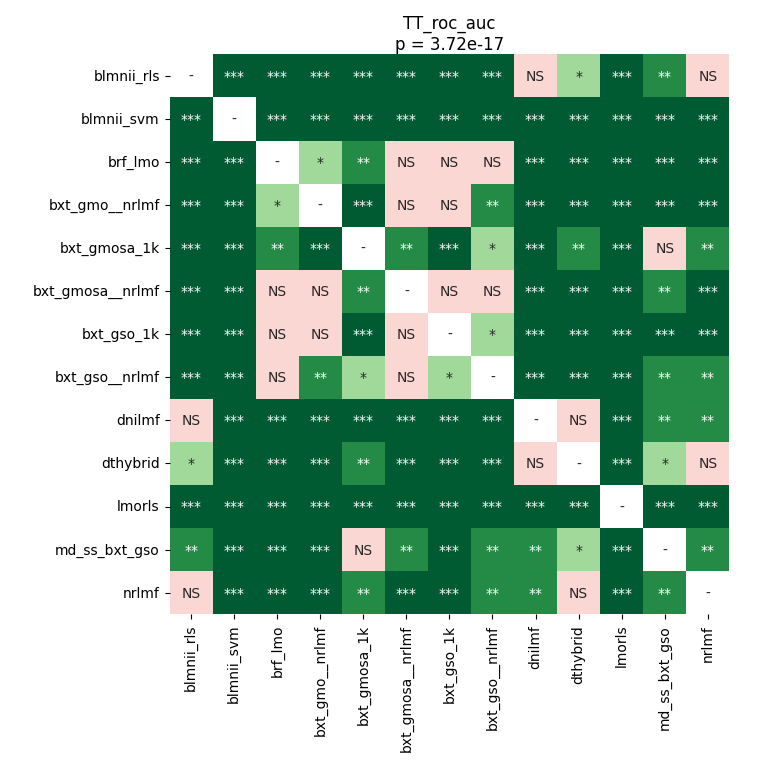

Values plotted in this chart, from the file beside it:
	blmnii_rls	blmnii_svm	brf_lmo	bxt_gmo__nrlmf	bxt_gmosa_1k	bxt_gmosa__nrlmf	bxt_gso_1k	bxt_gso__nrlmf	dnilmf	dthybrid	lmorls	md_ss_bxt_gso	nrlmf
blmnii_rls	1.0	7.43865966796875e-05	0.00014	0.0001879	0.000923	0.00014	0.0001879	7.43865966796875e-05	0.3958	0.01339	7.43865966796875e-05	0.005346	0.08605
blmnii_svm	7.43865966796875e-05	1.0	7.43865966796875e-05	7.43865966796875e-05	7.43865966796875e-05	7.43865966796875e-05	7.43865966796875e-05	7.43865966796875e-05	7.43865966796875e-05	7.43865966796875e-05	0.0005175	7.43865966796875e-05	7.43865966796875e-05
brf_lmo	0.00014	7.43865966796875e-05	1.0	0.01339	0.001861	0.4505	0.3958	0.6123	7.43865966796875e-05	0.0001879	7.43865966796875e-05	0.0005175	7.43865966796875e-05
bxt_gmo__nrlmf	0.0001879	7.43865966796875e-05	0.01339	1.0	0.0005175	0.3774	0.12	0.005346	7.43865966796875e-05	0.0001879	7.43865966796875e-05	7.43865966796875e-05	7.43865966796875e-05
bxt_gmosa_1k	0.000923	7.43865966796875e-05	0.001861	0.0005175	1.0	0.001144	7.43865966796875e-05	0.01339	0.0005175	0.005346	7.43865966796875e-05	0.3102	0.001861
bxt_gmosa__nrlmf	0.00014	7.43865966796875e-05	0.4505	0.3774	0.001144	1.0	0.6772	0.3543	0.0003967	0.0002975	7.43865966796875e-05	0.001861	0.0006943
bxt_gso_1k	0.0001879	7.43865966796875e-05	0.3958	0.12	7.43865966796875e-05	0.6772	1.0	0.03426	7.43865966796875e-05	0.0002975	7.43865966796875e-05	7.43865966796875e-05	7.43865966796875e-05
bxt_gso__nrlmf	7.43865966796875e-05	7.43865966796875e-05	0.6123	0.005346	0.01339	0.3543	0.03426	1.0	0.0003967	0.0006943	7.43865966796875e-05	0.003612	0.001144
dnilmf	0.3958	7.43865966796875e-05	7.43865966796875e-05	7.43865966796875e-05	0.0005175	0.0003967	7.43865966796875e-05	0.0003967	1.0	0.7436	7.43865966796875e-05	0.001144	0.003612
dthybrid	0.01339	7.43865966796875e-05	0.0001879	0.0001879	0.005346	0.0002975	0.0002975	0.0006943	0.7436	1.0	7.43865966796875e-05	0.0186	0.3543
lmorls	7.43865966796875e-05	0.0005175	7.43865966796875e-05	7.43865966796875e-05	7.43865966796875e-05	7.43865966796875e-05	7.43865966796875e-05	7.43865966796875e-05	7.43865966796875e-05	7.43865966796875e-05	1.0	7.43865966796875e-05	7.43865966796875e-05
md_ss_bxt_gso	0.005346	7.43865966796875e-05	0.0005175	7.43865966796875e-05	0.3102	0.001861	7.43865966796875e-05	0.003612	0.001144	0.0186	7.43865966796875e-05	1.0	0.002975
nrlmf	0.08605	7.43865966796875e-05	7.43865966796875e-05	7.43865966796875e-05	0.001861	0.0006943	7.43865966796875e-05	0.001144	0.003612	0.3543	7.43865966796875e-05	0.002975	1.0
